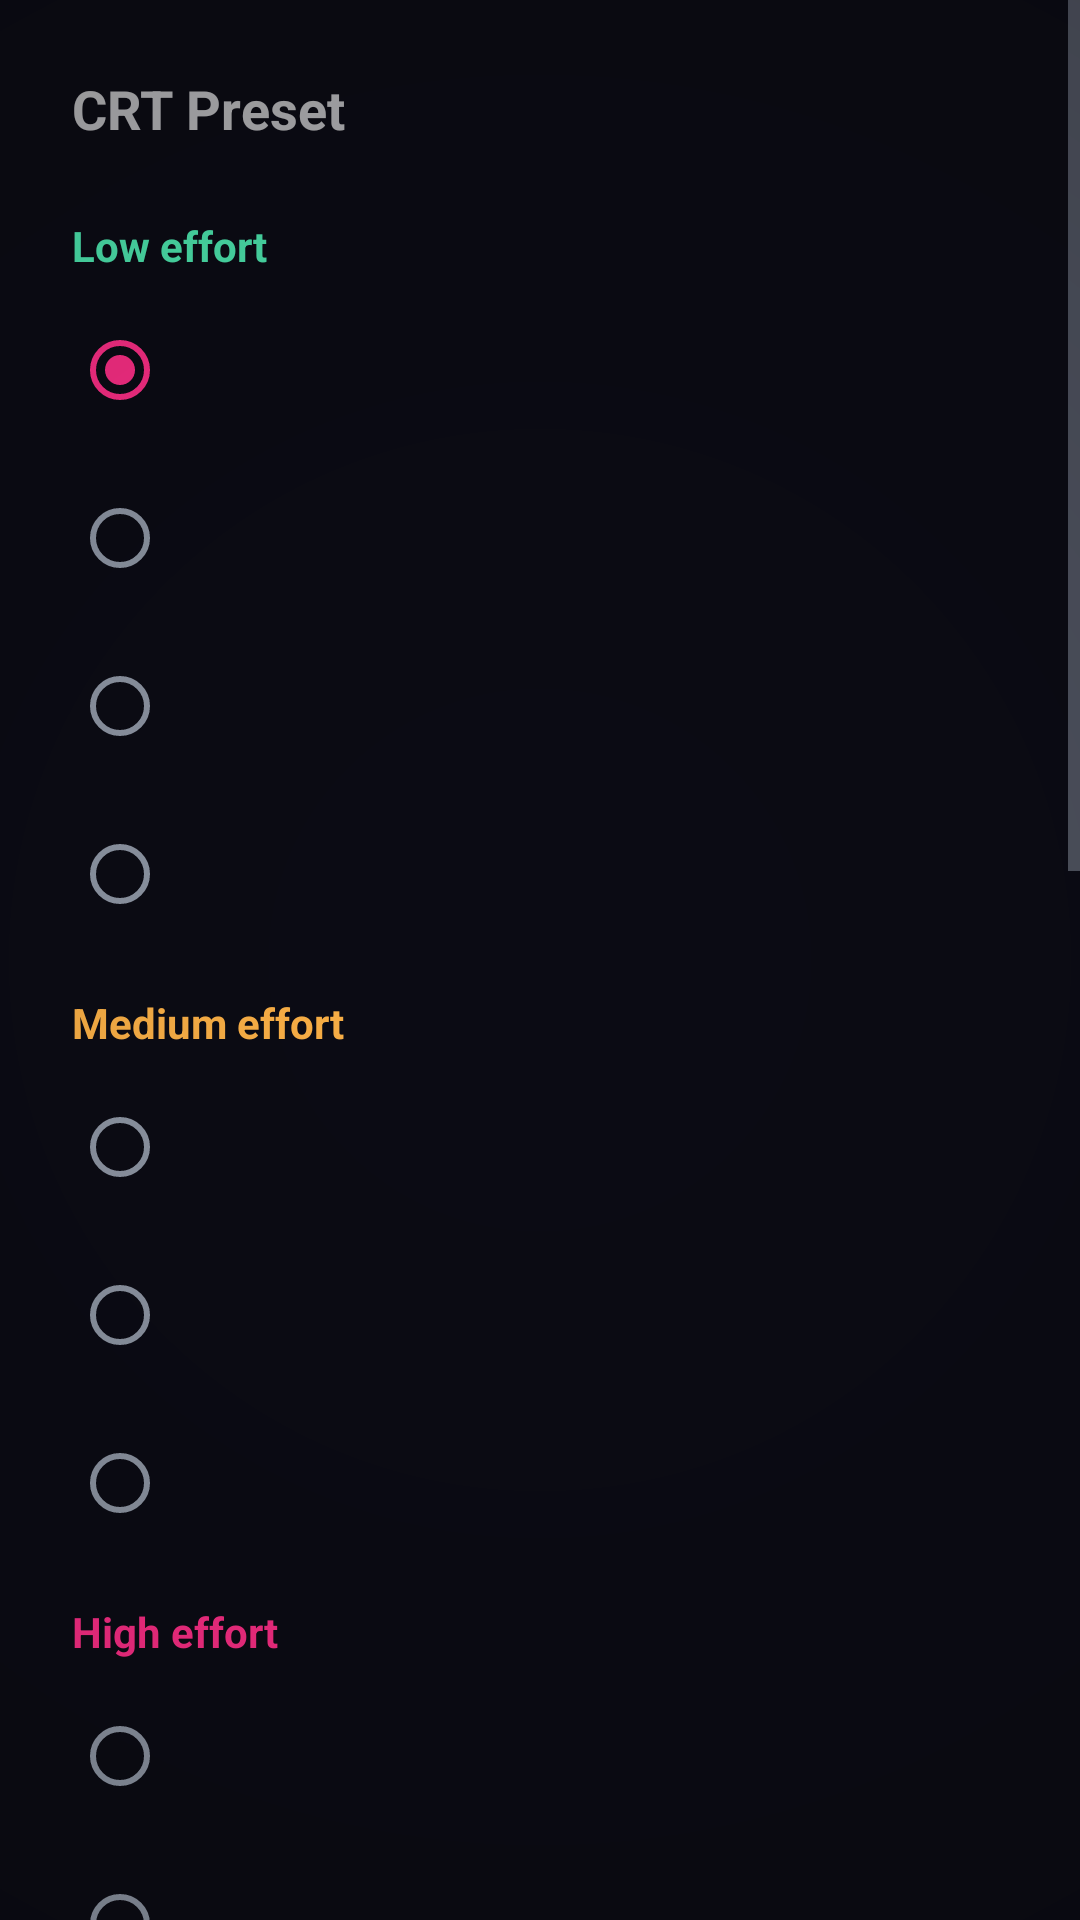

The Android layout XML behind this screen, and the referenced resources:
<!-- AndroidManifest.xml: application theme Theme.RetroTube -->
<!-- res/layout/activity_main.xml -->
<?xml version="1.0" encoding="utf-8"?>
<FrameLayout xmlns:android="http://schemas.android.com/apk/res/android"
    android:layout_width="match_parent"
    android:layout_height="match_parent">

    <ScrollView
        android:layout_width="match_parent"
        android:layout_height="match_parent">

    <LinearLayout
        android:layout_width="match_parent"
        android:layout_height="wrap_content"
        android:orientation="vertical"
        android:padding="24dp">

        <TextView
            android:layout_width="wrap_content"
            android:layout_height="wrap_content"
            android:text="@string/preset_label"
            android:textStyle="bold"
            android:textSize="18sp"
            android:layout_marginBottom="16dp" />

        <RadioGroup
            android:id="@+id/presetGroup"
            android:layout_width="match_parent"
            android:layout_height="wrap_content">

            <TextView
                android:layout_width="wrap_content"
                android:layout_height="wrap_content"
                android:text="@string/tier_low"
                android:textStyle="bold"
                android:textColor="@color/tier_low"
                android:layout_marginTop="8dp"
                android:layout_marginBottom="4dp" />

            <RadioButton
                android:id="@+id/presetZfastCrt"
                android:layout_width="match_parent"
                android:layout_height="wrap_content"
                android:checked="true" />

            <RadioButton
                android:id="@+id/presetPhosphorMono"
                android:layout_width="match_parent"
                android:layout_height="wrap_content" />

            <RadioButton
                android:id="@+id/presetDeconverge"
                android:layout_width="match_parent"
                android:layout_height="wrap_content" />

            <RadioButton
                android:id="@+id/presetInterlaceRoll"
                android:layout_width="match_parent"
                android:layout_height="wrap_content" />

            <TextView
                android:layout_width="wrap_content"
                android:layout_height="wrap_content"
                android:text="@string/tier_medium"
                android:textStyle="bold"
                android:textColor="@color/tier_medium"
                android:layout_marginTop="12dp"
                android:layout_marginBottom="4dp" />

            <RadioButton
                android:id="@+id/presetCrtEasymode"
                android:layout_width="match_parent"
                android:layout_height="wrap_content" />

            <RadioButton
                android:id="@+id/presetVhs"
                android:layout_width="match_parent"
                android:layout_height="wrap_content" />

            <RadioButton
                android:id="@+id/presetVhsRec"
                android:layout_width="match_parent"
                android:layout_height="wrap_content" />

            <TextView
                android:layout_width="wrap_content"
                android:layout_height="wrap_content"
                android:text="@string/tier_high"
                android:textStyle="bold"
                android:textColor="@color/tier_high"
                android:layout_marginTop="12dp"
                android:layout_marginBottom="4dp" />

            <RadioButton
                android:id="@+id/presetCrtGuestAdvanced"
                android:layout_width="match_parent"
                android:layout_height="wrap_content" />

            <RadioButton
                android:id="@+id/presetNtsc"
                android:layout_width="match_parent"
                android:layout_height="wrap_content" />

            <TextView
                android:layout_width="wrap_content"
                android:layout_height="wrap_content"
                android:text="@string/tier_off"
                android:textStyle="bold"
                android:layout_marginTop="12dp"
                android:layout_marginBottom="4dp" />

            <RadioButton
                android:id="@+id/presetNone"
                android:layout_width="match_parent"
                android:layout_height="wrap_content" />

        </RadioGroup>

        <com.google.android.material.switchmaterial.SwitchMaterial
            android:id="@+id/curvatureSwitch"
            android:layout_width="match_parent"
            android:layout_height="wrap_content"
            android:layout_marginTop="20dp" />

        <TextView
            android:layout_width="wrap_content"
            android:layout_height="wrap_content"
            android:text="@string/downscale_label"
            android:textStyle="bold"
            android:layout_marginTop="20dp"
            android:layout_marginBottom="4dp" />

        <RadioGroup
            android:id="@+id/downscaleGroup"
            android:layout_width="match_parent"
            android:layout_height="wrap_content">

            <RadioButton
                android:id="@+id/downscaleNative"
                android:layout_width="match_parent"
                android:layout_height="wrap_content"
                android:checked="true" />

            <RadioButton
                android:id="@+id/downscale240"
                android:layout_width="match_parent"
                android:layout_height="wrap_content" />

            <RadioButton
                android:id="@+id/downscale480"
                android:layout_width="match_parent"
                android:layout_height="wrap_content" />

            <RadioButton
                android:id="@+id/downscale720"
                android:layout_width="match_parent"
                android:layout_height="wrap_content" />

        </RadioGroup>

        <TextView
            android:layout_width="wrap_content"
            android:layout_height="wrap_content"
            android:text="@string/aspect_label"
            android:textStyle="bold"
            android:layout_marginTop="20dp"
            android:layout_marginBottom="4dp" />

        <RadioGroup
            android:id="@+id/aspectGroup"
            android:layout_width="match_parent"
            android:layout_height="wrap_content">

            <RadioButton
                android:id="@+id/aspectFit"
                android:layout_width="match_parent"
                android:layout_height="wrap_content"
                android:checked="true" />

            <RadioButton
                android:id="@+id/aspectStretch"
                android:layout_width="match_parent"
                android:layout_height="wrap_content" />

            <RadioButton
                android:id="@+id/aspectCrop"
                android:layout_width="match_parent"
                android:layout_height="wrap_content" />

        </RadioGroup>

        <Button
            android:id="@+id/saveButton"
            android:layout_width="match_parent"
            android:layout_height="wrap_content"
            android:layout_marginTop="24dp"
            android:text="@string/save_defaults" />

        <Button
            android:id="@+id/clearOverrideButton"
            android:layout_width="match_parent"
            android:layout_height="wrap_content"
            android:layout_marginTop="8dp"
            android:text="@string/clear_override"
            android:visibility="gone" />

    </LinearLayout>
    </ScrollView>

    <View
        android:layout_width="match_parent"
        android:layout_height="match_parent"
        android:background="@drawable/chrome_vignette"
        android:clickable="false"
        android:focusable="false"
        android:importantForAccessibility="no" />

</FrameLayout>
<!-- resources referenced by this layout -->
<resources>
  <color name="tier_high">@color/retro_magenta</color>
  <color name="tier_low">#4DE8B0</color>
  <color name="tier_medium">#FFB347</color>
  <!-- drawable chrome_vignette (drawable) -->
  <?xml version="1.0" encoding="utf-8"?>
  <shape xmlns:android="http://schemas.android.com/apk/res/android">
      <gradient
          android:type="radial"
          android:gradientRadius="480dp"
          android:centerX="0.5"
          android:centerY="0.5"
          android:startColor="#00000000"
          android:endColor="#3D000000" />
  </shape>
  <string name="aspect_label">Aspect Ratio</string>
  <string name="clear_override">Clear Override</string>
  <string name="downscale_label">CRT Resolution</string>
  <string name="preset_label">CRT Preset</string>
  <string name="save_defaults">Save Defaults</string>
  <string name="tier_high">High effort</string>
  <string name="tier_low">Low effort</string>
  <string name="tier_medium">Medium effort</string>
  <string name="tier_off">Off</string>
  <style name="Theme.RetroTube" parent="Theme.MaterialComponents.NoActionBar">
          <item name="colorPrimary">@color/retro_teal</item>
          <item name="colorPrimaryDark">@color/retro_background</item>
          <item name="colorOnPrimary">@color/retro_teal_on</item>
          <item name="colorSecondary">@color/retro_magenta</item>
          <item name="colorOnSecondary">@color/retro_magenta_on</item>
          <item name="colorSurface">@color/retro_surface</item>
          <item name="colorOnSurface">@color/retro_text_primary</item>
          <item name="colorOnBackground">@color/retro_text_primary</item>
          <item name="android:windowBackground">@color/retro_background</item>
          <item name="android:textColorPrimary">@color/retro_text_primary</item>
          <item name="android:textColorSecondary">@color/retro_text_muted</item>
          <item name="radioButtonStyle">@style/Widget.RetroTube.RadioButton</item>
          <item name="switchStyle">@style/Widget.RetroTube.Switch</item>
      </style>
  <color name="retro_magenta">#FF2E88</color>
  <color name="retro_teal">#2FE6D0</color>
  <color name="retro_background">#0B0B14</color>
  <color name="retro_teal_on">#05201C</color>
  <color name="retro_magenta_on">#2B0716</color>
  <color name="retro_surface">#1A1A26</color>
  <color name="retro_text_primary">#F2F2F5</color>
  <color name="retro_text_muted">#9098A6</color>
  <style name="Widget.RetroTube.RadioButton" parent="Widget.MaterialComponents.CompoundButton.RadioButton">
          <item name="android:minHeight">56dp</item>
          <item name="android:paddingVertical">10dp</item>
          <item name="android:paddingStart">4dp</item>
          <item name="android:gravity">center_vertical</item>
      </style>
  <style name="Widget.RetroTube.Switch" parent="Widget.MaterialComponents.CompoundButton.Switch">
          <item name="android:minHeight">56dp</item>
          <item name="android:paddingVertical">10dp</item>
          <item name="android:paddingStart">4dp</item>
          <item name="android:gravity">center_vertical</item>
      </style>
</resources>
